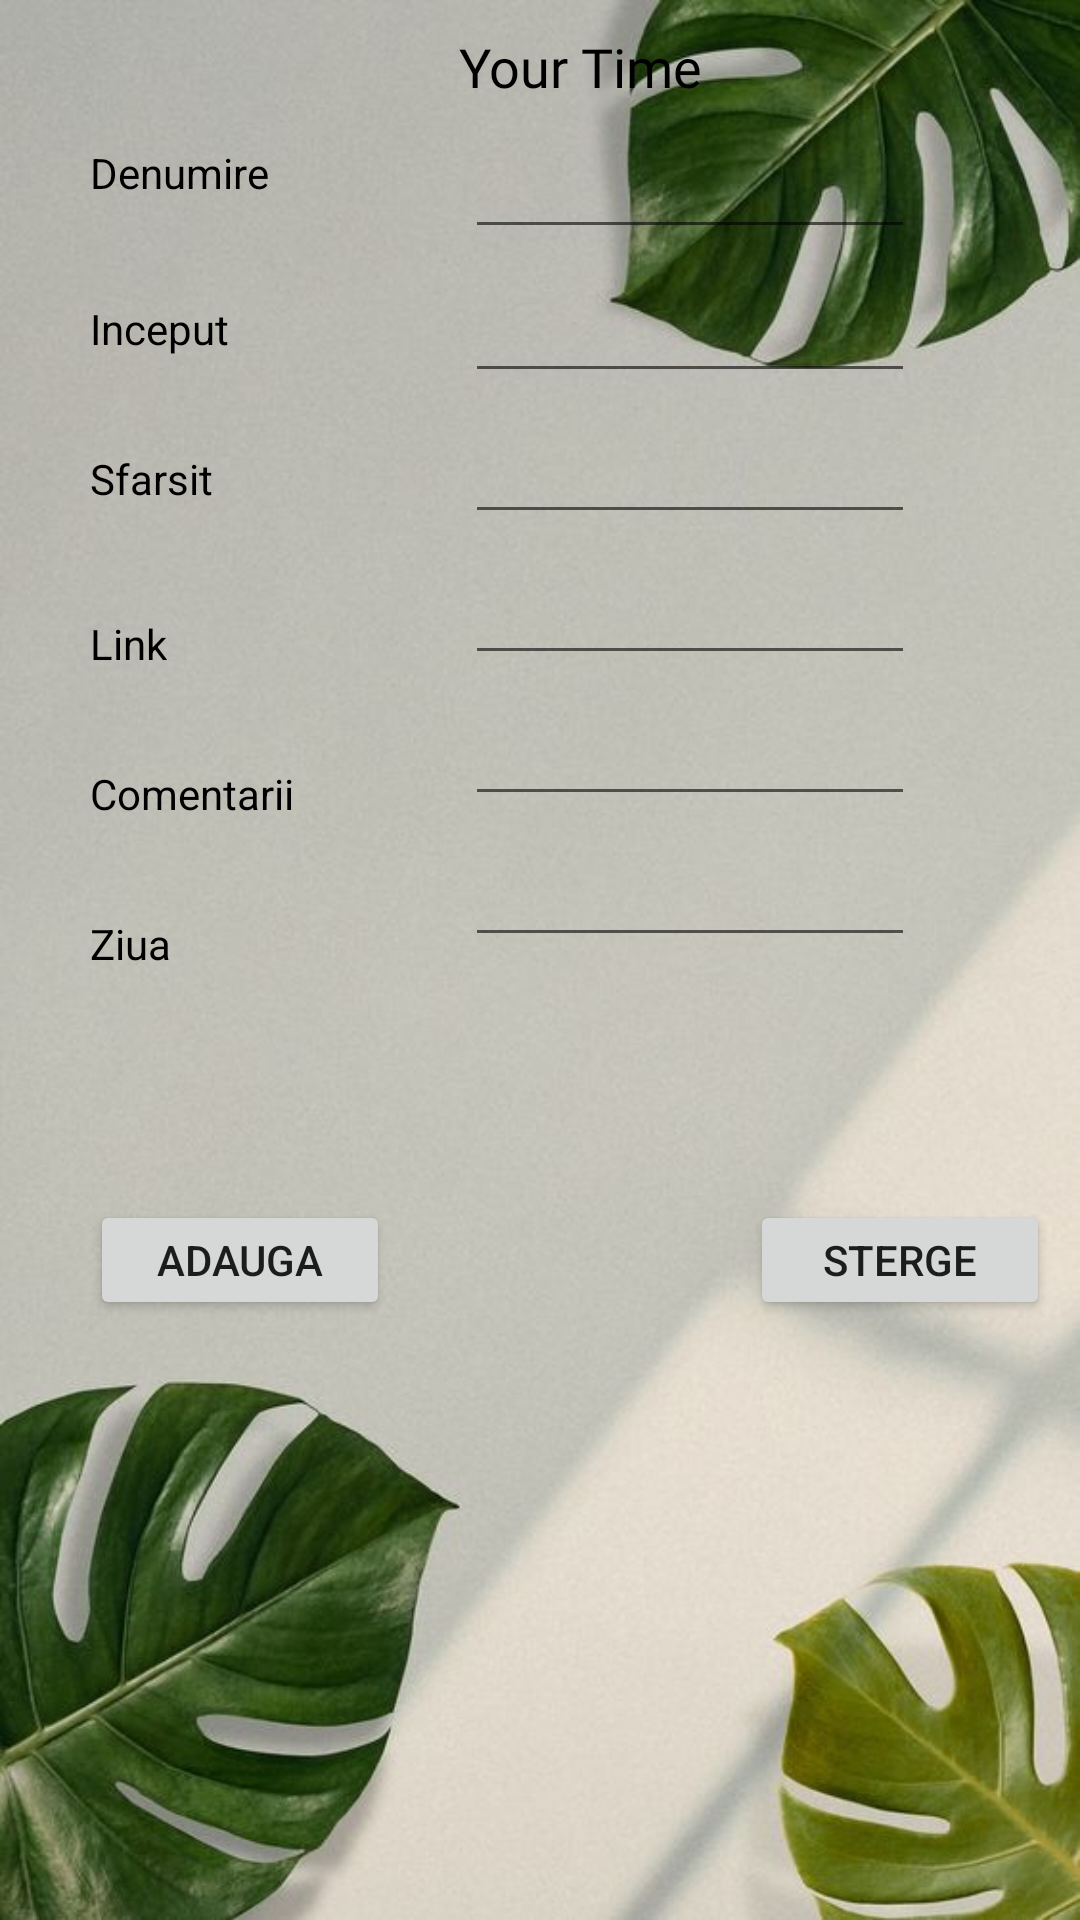

Android layout source for this screen:
<!-- AndroidManifest.xml: application theme Theme.Intro -->
<!-- res/layout/activity_creare_orar.xml -->
<AbsoluteLayout
    xmlns:android="http://schemas.android.com/apk/res/android"
    android:id="@+id/myLayout"
    android:stretchColumns="0"
    android:layout_width="fill_parent"
    android:layout_height="fill_parent"
    android:background="@drawable/fun4"
    >

    <TextView
        android:layout_width="wrap_content"
        android:layout_height="wrap_content"
        android:layout_x="153dp"
        android:layout_y="10dp"
        android:text="@string/title"
        android:textColor="@color/black"
        android:fontFamily="@font/poppinsbold"
        android:textSize="18dp"
        />

    <TextView android:text="@string/denumire"
        android:layout_x="30dp"
        android:layout_y="48dp"
        android:layout_width="wrap_content"
        android:layout_height="wrap_content"
        android:textColor="@color/black"/>
    <EditText android:id="@+id/editDenumire"
        android:layout_x="155dp"
        android:textColor="#454545"
        android:layout_y="33dp"
        android:layout_width="150dp"
        android:layout_height="50dp"/>



    <TextView android:text="@string/inceput"
        android:layout_x="30dp"
        android:layout_y="100dp"
        android:layout_width="wrap_content"
        android:layout_height="wrap_content"
        android:textColor="@color/black"/>
    <EditText android:id="@+id/editInceput"
        android:textColor="#454545"
        android:layout_x="155dp"
        android:layout_y="81dp"
        android:layout_width="150dp"
        android:layout_height="50dp"/>



    <TextView android:text="@string/sfarsit"
        android:layout_x="30dp"
        android:layout_y="150dp"
        android:layout_width="wrap_content"
        android:layout_height="wrap_content"
        android:textColor="@color/black"/>
    <EditText android:id="@+id/editSfarsit"
        android:textColor="#454545"
        android:layout_x="155dp"
        android:layout_y="128dp"
        android:layout_width="150dp"
        android:layout_height="50dp"/>



    <TextView android:text="@string/link"
        android:layout_x="30dp"
        android:layout_y="205dp"
        android:layout_width="wrap_content"
        android:layout_height="wrap_content"
        android:textColor="@color/black"/>
    <EditText android:id="@+id/editLink"
        android:textColor="#454545"
        android:layout_x="155dp"
        android:layout_y="175dp"
        android:layout_width="150dp"
        android:layout_height="50dp"/>



    <TextView android:text="@string/comentarii"
        android:layout_x="30dp"
        android:layout_y="255dp"
        android:layout_width="wrap_content"
        android:layout_height="wrap_content"
        android:textColor="@color/black"/>
    <EditText android:id="@+id/editComentarii"
        android:textColor="#454545"
        android:layout_x="155dp"
        android:layout_y="222dp"
        android:layout_width="150dp"
        android:layout_height="50dp"/>



    <TextView android:text="@string/ziua"
        android:layout_x="30dp"
        android:layout_y="305dp"
        android:layout_width="wrap_content"
        android:layout_height="wrap_content"
        android:textColor="@color/black"/>
    <EditText android:id="@+id/editData"
        android:textColor="#454545"
        android:layout_x="155dp"
        android:layout_y="269dp"
        android:layout_width="150dp"
        android:layout_height="50dp"/>




    <Button android:id="@+id/btnAdd"
        android:text="@string/adauga"
        android:layout_x="30dp"
        android:layout_y="400dp"
        android:layout_width="100dp"
        android:layout_height="40dp"/>
    <Button android:id="@+id/btnDelete"
        android:text="@string/sterge"
        android:layout_x="250dp"
        android:layout_y="400dp"
        android:layout_width="100dp"
        android:layout_height="40dp"/>


</AbsoluteLayout>
<!-- resources referenced by this layout -->
<resources>
  <color name="black">#FF000000</color>
  <!-- drawable fun4: jpg bitmap (drawable-v24, 53316 bytes) -->
  <string name="adauga">Adauga</string>
  <string name="comentarii">Comentarii</string>
  <string name="denumire">Denumire</string>
  <string name="inceput">Inceput</string>
  <string name="link">Link</string>
  <string name="sfarsit">Sfarsit</string>
  <string name="sterge">Sterge</string>
  <string name="title">Your Time</string>
  <string name="ziua">Ziua</string>
  <style name="Theme.Intro" parent="Theme.AppCompat.Light.NoActionBar">
          
          <item name="colorPrimary">@color/purple_500</item>
          <item name="colorPrimaryVariant">@color/purple_700</item>
          <item name="colorOnPrimary">@color/white</item>
          
          <item name="colorSecondary">@color/teal_200</item>
          <item name="colorSecondaryVariant">@color/teal_700</item>
          <item name="colorOnSecondary">@color/black</item>
          
          <item name="android:statusBarColor" tools:targetApi="l">?attr/colorPrimaryVariant</item>
          
      </style>
  <color name="purple_500">#FF6200EE</color>
  <color name="purple_700">#EF9DEE</color>
  <color name="white">#FFFFFFFF</color>
  <color name="teal_200">#FF03DAC5</color>
  <color name="teal_700">#FF018786</color>
</resources>
